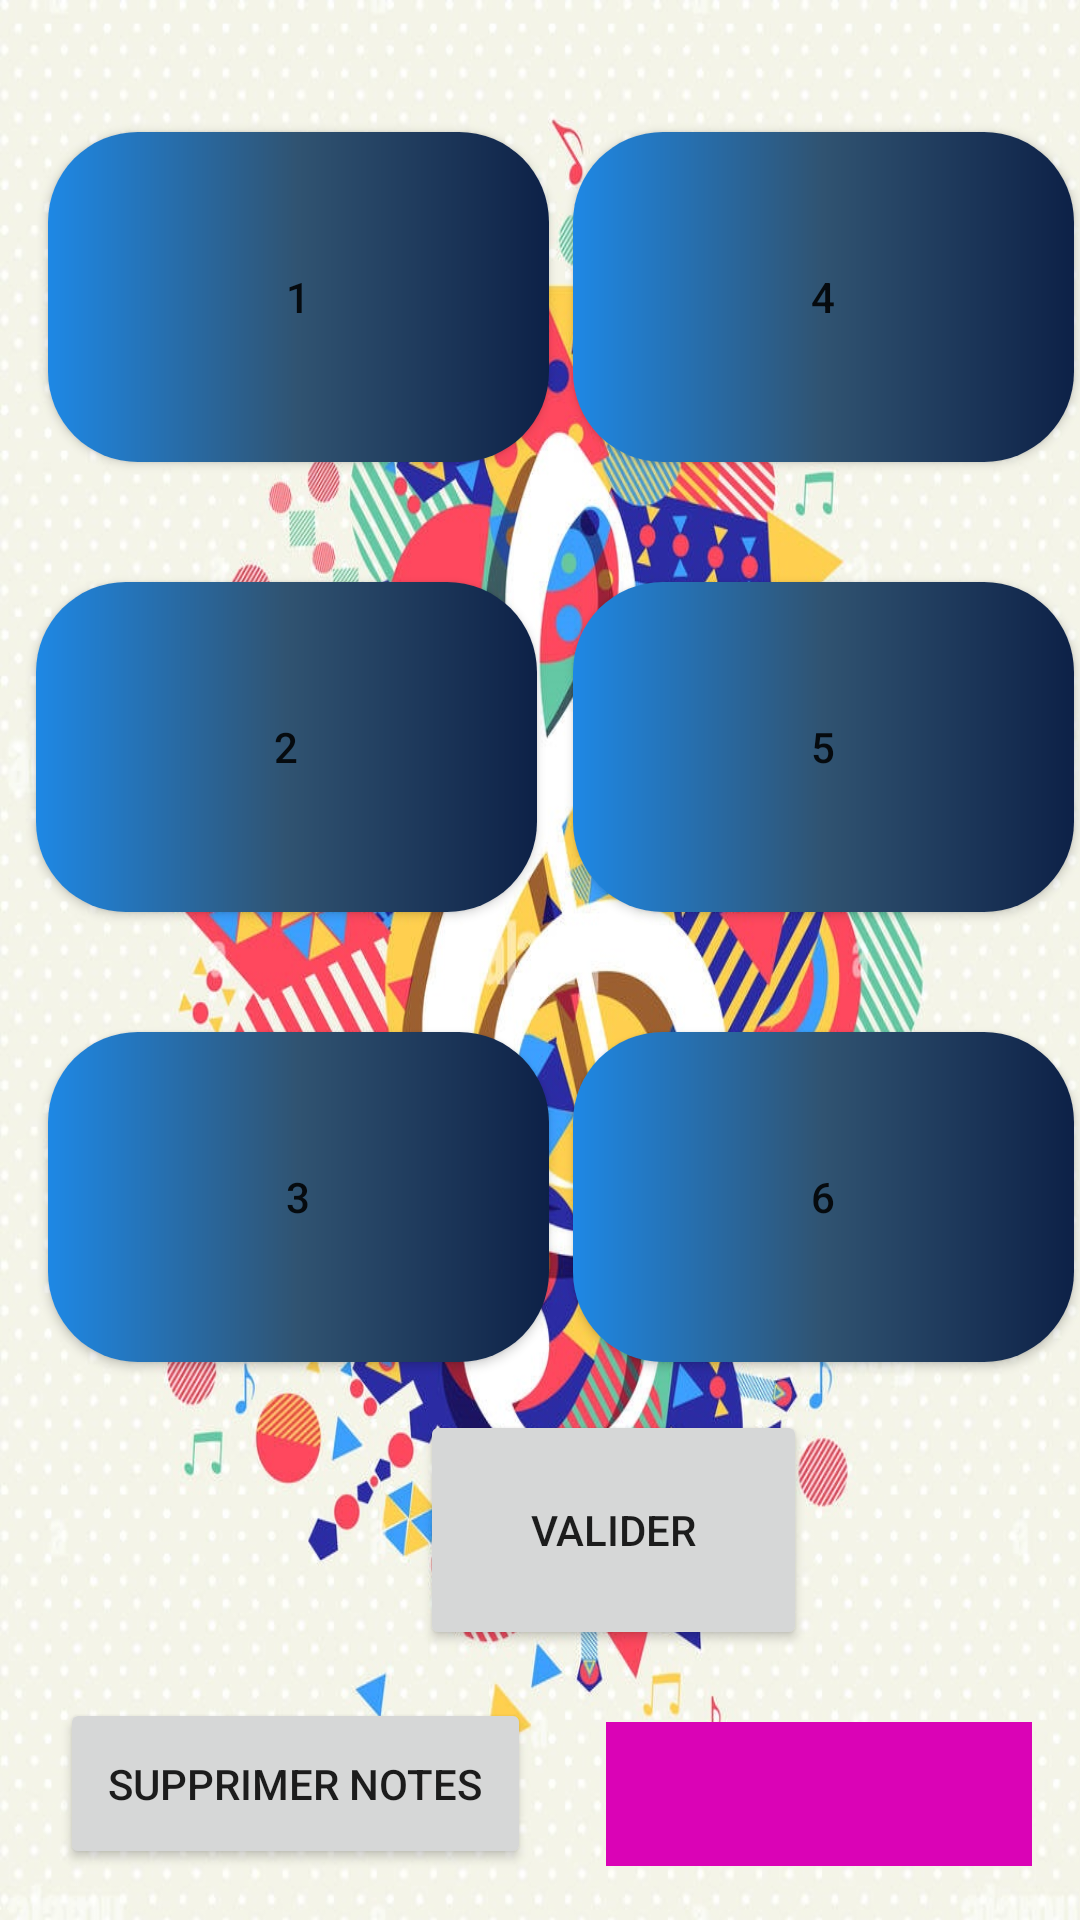

The Android layout XML behind this screen, and the referenced resources:
<!-- AndroidManifest.xml: application theme Theme.MusicBraille -->
<!-- res/layout/activity_music.xml -->
<?xml version="1.0" encoding="utf-8"?>
<androidx.constraintlayout.widget.ConstraintLayout xmlns:android="http://schemas.android.com/apk/res/android"
    xmlns:app="http://schemas.android.com/apk/res-auto"
    xmlns:tools="http://schemas.android.com/tools"
    android:layout_width="match_parent"
    android:layout_height="match_parent"
    tools:context=".MusicActivity"
    android:background="@drawable/braille">


    <Button
        android:id="@+id/btn1"
        android:layout_width="167dp"
        android:layout_height="110dp"
        android:layout_marginStart="16dp"
        android:layout_marginTop="44dp"
        android:background="@drawable/roundedbutton"
        android:text="@string/_1"
        app:layout_constraintStart_toStartOf="parent"
        app:layout_constraintTop_toTopOf="parent"
        tools:ignore="DuplicateSpeakableTextCheck" />

    <Button
        android:id="@+id/btn4"
        android:layout_width="167dp"
        android:layout_height="110dp"
        android:layout_marginStart="8dp"
        android:layout_marginTop="44dp"
        android:background="@drawable/roundedbutton"
        android:text="@string/_4"
        app:layout_constraintStart_toEndOf="@+id/btn1"
        app:layout_constraintTop_toTopOf="parent" />

    <Button
        android:id="@+id/btn2"
        android:layout_width="167dp"
        android:layout_height="110dp"
        android:layout_marginStart="12dp"
        android:layout_marginTop="40dp"
        android:background="@drawable/roundedbutton"
        android:text="@string/_2"
        app:layout_constraintStart_toStartOf="parent"
        app:layout_constraintTop_toBottomOf="@+id/btn1" />

    <Button
        android:id="@+id/btn5"
        android:layout_width="167dp"
        android:layout_height="110dp"
        android:layout_marginStart="12dp"
        android:layout_marginTop="40dp"
        android:background="@drawable/roundedbutton"
        android:text="@string/_5"
        app:layout_constraintStart_toEndOf="@+id/btn2"
        app:layout_constraintTop_toBottomOf="@+id/btn4" />

    <Button
        android:id="@+id/btn3"
        android:layout_width="167dp"
        android:layout_height="110dp"
        android:layout_marginStart="16dp"
        android:layout_marginTop="40dp"
        android:background="@drawable/roundedbutton"
        android:text="@string/_3"
        app:layout_constraintStart_toStartOf="parent"
        app:layout_constraintTop_toBottomOf="@+id/btn2" />

    <Button
        android:id="@+id/btn6"
        android:layout_width="167dp"
        android:layout_height="110dp"
        android:layout_marginStart="8dp"
        android:layout_marginTop="40dp"
        android:background="@drawable/roundedbutton"
        android:text="@string/_6"
        app:layout_constraintStart_toEndOf="@+id/btn3"
        app:layout_constraintTop_toBottomOf="@+id/btn5" />

    <Spinner
        android:id="@+id/spinner"
        android:layout_width="142dp"
        android:layout_height="48dp"
        android:layout_marginTop="120dp"
        android:layout_marginEnd="16dp"
        android:background="@color/teal_200"
        android:contentDescription="@string/_1"
        android:minHeight="48dp"
        app:layout_constraintEnd_toEndOf="parent"
        app:layout_constraintTop_toBottomOf="@+id/btn3" />

    <Button
        android:id="@+id/btnvalider"
        android:layout_width="129dp"
        android:layout_height="80dp"
        android:layout_marginStart="140dp"
        android:layout_marginTop="16dp"
        android:text="valider"
        app:layout_constraintStart_toStartOf="parent"
        app:layout_constraintTop_toBottomOf="@+id/btn3" />

    <Button
        android:id="@+id/btnclearnote"
        android:layout_width="157dp"
        android:layout_height="57dp"
        android:layout_marginStart="20dp"
        android:layout_marginTop="112dp"
        android:text="supprimer notes"
        app:layout_constraintStart_toStartOf="parent"
        app:layout_constraintTop_toBottomOf="@+id/btn3" />


</androidx.constraintlayout.widget.ConstraintLayout>
<!-- resources referenced by this layout -->
<resources>
  <color name="teal_200">#DA03B6</color>
  <!-- drawable braille: jpg bitmap (drawable, 312355 bytes) -->
  <!-- drawable roundedbutton (drawable) -->
  <?xml version="1.0" encoding="utf-8"?>
      <shape xmlns:android="http://schemas.android.com/apk/res/android">
      <gradient android:angle="180"
          android:startColor="#0D2147"
          android:centerColor="#305371"
          android:endColor="#1E88E5"
          android:type="linear"/>
          <corners android:radius="30dp"/>
      </shape>
  <string name="_1">1</string>
  <string name="_2">2</string>
  <string name="_3">3</string>
  <string name="_4">4</string>
  <string name="_5">5</string>
  <string name="_6">6</string>
  <style name="Theme.MusicBraille" parent="Theme.MaterialComponents.DayNight.DarkActionBar">
          
          <item name="colorPrimary">@color/purple_500</item>
          <item name="colorPrimaryVariant">@color/purple_700</item>
          <item name="colorOnPrimary">@color/white</item>
          
          <item name="colorSecondary">@color/teal_200</item>
          <item name="colorSecondaryVariant">@color/teal_700</item>
          <item name="colorOnSecondary">@color/black</item>
          
          <item name="android:statusBarColor">?attr/colorPrimaryVariant</item>
          
      </style>
  <color name="purple_500">#FF6200EE</color>
  <color name="purple_700">#FF3700B3</color>
  <color name="white">#FFFFFFFF</color>
  <color name="teal_700">#FF018786</color>
  <color name="black">#FF000000</color>
</resources>
